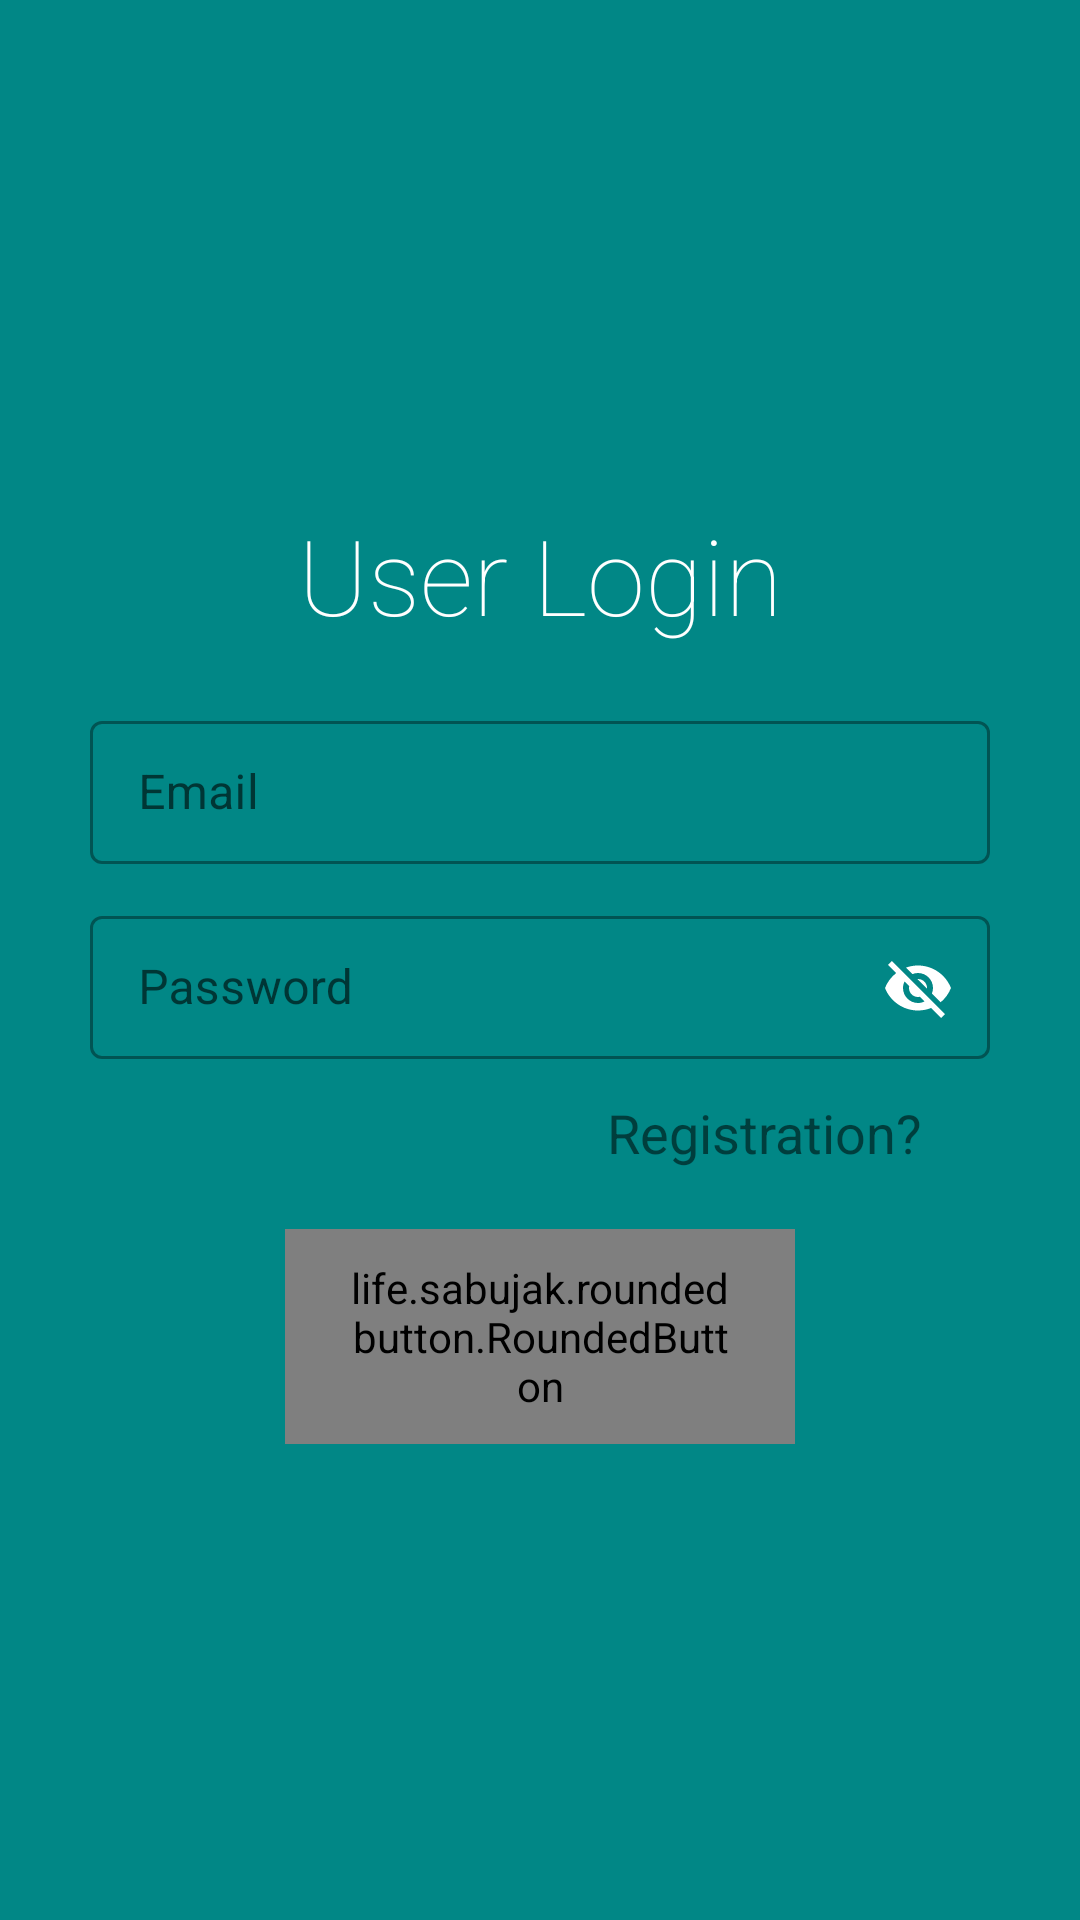

Write the Android layout XML for this screen, with the resource values it uses.
<!-- AndroidManifest.xml: application theme Theme.GarbageManagementSystem -->
<!-- res/layout/activity_user_login.xml -->
<?xml version="1.0" encoding="utf-8"?>
<LinearLayout xmlns:android="http://schemas.android.com/apk/res/android"
    xmlns:app="http://schemas.android.com/apk/res-auto"
    xmlns:tools="http://schemas.android.com/tools"
    android:layout_width="match_parent"
    android:layout_height="match_parent"
    android:orientation="vertical"
    android:background="@color/teal_700"
    tools:context=".LogInStuff.UserLogIn">

    <LinearLayout
        android:layout_margin="10dp"
        android:orientation="vertical"
        android:gravity="center"
        android:layout_width="match_parent"
        android:layout_height="match_parent">

        <TextView
            android:layout_marginTop="10dp"
            android:layout_gravity="center"
            android:textColor="@color/white"
            android:text="User Login"
            android:textSize="35sp"
            android:fontFamily="sans-serif-thin"
            android:layout_marginBottom="20dp"
            android:layout_width="wrap_content"
            android:layout_height="wrap_content"/>


        <com.google.android.material.textfield.TextInputLayout
            style="@style/Widget.MaterialComponents.TextInputLayout.OutlinedBox.Dense"
            android:layout_width="300dp"
            android:layout_height="wrap_content"
            android:layout_marginBottom="12dp"
            android:hint="@string/email"
            app:endIconMode="clear_text"
            app:endIconTint="@color/white">

            <com.google.android.material.textfield.TextInputEditText
                android:id="@+id/emailInput"
                android:layout_width="match_parent"
                android:layout_height="wrap_content" />

        </com.google.android.material.textfield.TextInputLayout>


        <com.google.android.material.textfield.TextInputLayout
            style="@style/Widget.MaterialComponents.TextInputLayout.OutlinedBox.Dense"
            android:layout_width="300dp"
            android:layout_height="wrap_content"
            android:layout_marginBottom="12dp"
            android:hint="Password"
            app:endIconMode="password_toggle"
            app:endIconTint="@color/white">

            <com.google.android.material.textfield.TextInputEditText
                android:id="@+id/passwordInput"
                android:layout_width="match_parent"
                android:layout_height="wrap_content" />

        </com.google.android.material.textfield.TextInputLayout>

        <TextView
            android:id="@+id/registration"
            android:text="@string/registeration"
            android:layout_marginLeft="75dp"
            android:textSize="18sp"
            android:layout_width="wrap_content"
            android:layout_height="wrap_content"/>


        <life.sabujak.roundedbutton.RoundedButton
            android:id="@+id/userLogIn"
            android:layout_marginTop="20dp"
            android:layout_width="170dp"
            android:layout_height="wrap_content"
            android:gravity="center"
            android:paddingLeft="20dp"
            android:paddingRight="20dp"
            android:paddingTop="10dp"
            android:paddingBottom="10dp"
            android:textSize="24sp"
            android:text="Login"
            android:textColor="@color/button_text_color"
            app:buttonGradientStartColor="#CAE4CB"
            app:buttonGradientEndColor="@color/button_color"
            app:buttonCornerRadius="50dp"
            />


    </LinearLayout>

</LinearLayout>
<!-- resources referenced by this layout -->
<resources>
  <color name="button_color">#FDD835</color>
  <color name="button_text_color">#494545</color>
  <color name="teal_700">#FF018786</color>
  <color name="white">#FFFFFFFF</color>
  <string name="email">Email</string>
  <string name="registeration">Registration?</string>
  <style name="Theme.GarbageManagementSystem" parent="Theme.MaterialComponents.DayNight.NoActionBar">
          
          <item name="colorPrimary">@color/lighter_greenish</item>
          <item name="colorPrimaryVariant">@color/greenish</item>
          <item name="colorOnPrimary">@color/white</item>
          
          <item name="colorSecondary">@color/teal_200</item>
          <item name="colorSecondaryVariant">@color/teal_700</item>
          <item name="colorOnSecondary">@color/white</item>
          
          <item name="android:statusBarColor" tools:targetApi="l">?attr/colorPrimaryVariant</item>
  
          <item name="android:windowDisablePreview">true</item>
      </style>
  <color name="lighter_greenish">#42BD48</color>
  <color name="greenish">#307E34</color>
  <color name="teal_200">#FF03DAC5</color>
</resources>
